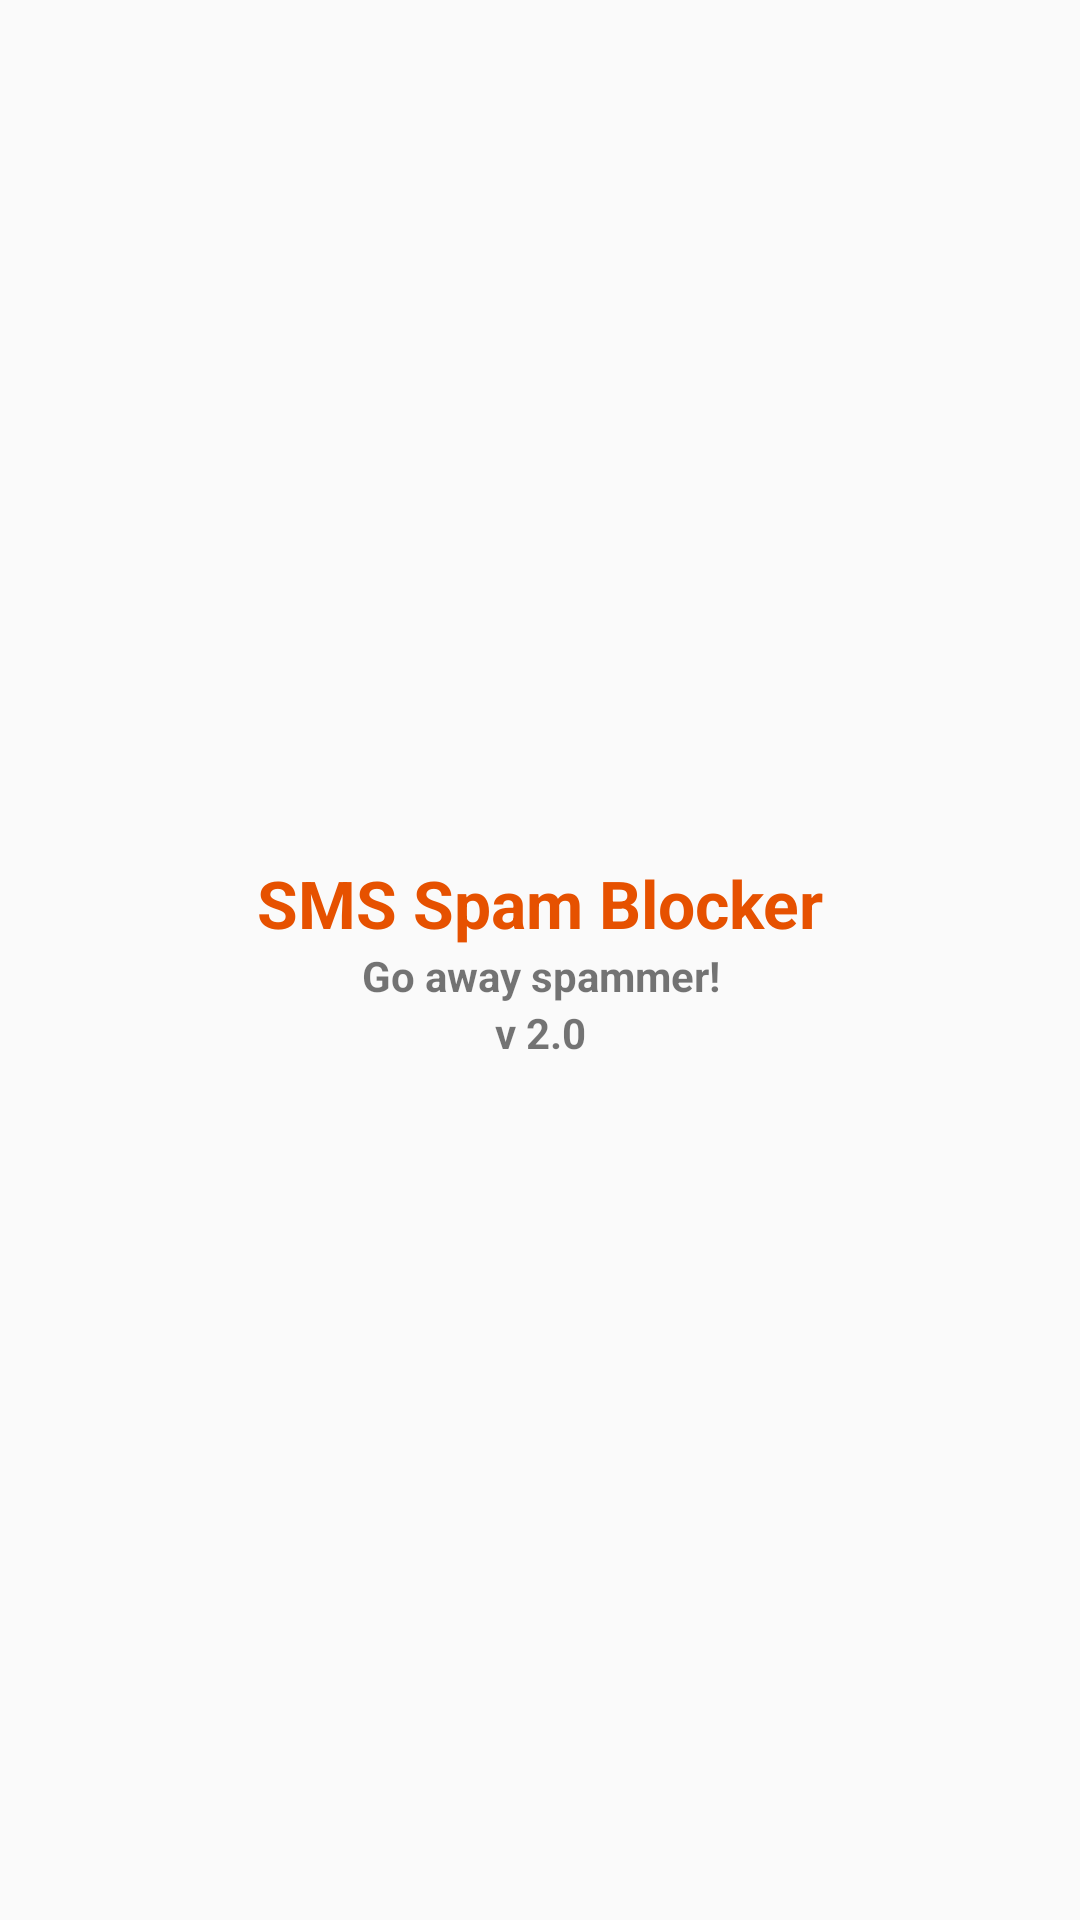

Here is an Android app screen rendered from its layout file. Give the layout XML and the strings, colors and styles it references.
<!-- AndroidManifest.xml: application theme AppTheme -->
<!-- res/layout/fragment_home.xml -->
<?xml version="1.0" encoding="utf-8"?>
<LinearLayout xmlns:android="http://schemas.android.com/apk/res/android"
    android:layout_width="match_parent"
    android:layout_height="match_parent"
    android:orientation="vertical" >

    <LinearLayout
        android:layout_width="match_parent"
        android:layout_height="match_parent"
        android:gravity="center"
        android:orientation="vertical" >

        <TextView
            android:layout_width="fill_parent"
            android:layout_height="wrap_content"
            android:text="@string/home_logo_text"
            android:textStyle="bold"
            android:textColor="@color/orangeButton"
            android:gravity="center"
            android:textAppearance="?android:attr/textAppearanceLarge" />
        
        <TextView
            android:layout_width="fill_parent"
            android:layout_height="wrap_content"
            android:text="@string/home_logo_slogan"
            android:textStyle="bold"
            android:gravity="center"
            android:textAppearance="?android:attr/textAppearanceSmall" />
        
        <TextView
            android:layout_width="fill_parent"
            android:layout_height="wrap_content"
            android:text="@string/home_version"
            android:textStyle="bold"
            android:gravity="center"
            android:textAppearance="?android:attr/textAppearanceSmall" />
    </LinearLayout>

</LinearLayout>
<!-- resources referenced by this layout -->
<resources>
  <color name="orangeButton">#E65100</color>
  <string name="home_logo_slogan">Go away spammer!</string>
  <string name="home_logo_text">SMS Spam Blocker</string>
  <string name="home_version">v 2.0</string>
  <style name="AppTheme" parent="AppBaseTheme">
          <item name="actionBarStyle">@style/AppTheme.ActionBar</item>
          <item name="android:windowContentOverlay">@null</item>
          <item name="android:icon">@android:color/transparent</item> 
      </style>
  <style name="AppBaseTheme" parent="Theme.AppCompat.Light">
          
      </style>
  <style name="AppTheme.ActionBar" parent="Widget.AppCompat.Light.ActionBar.Solid.Inverse">
          <item name="android:background">@color/greenTitleActionBar</item>
      </style>
  <color name="greenTitleActionBar">#6A9D3A</color>
</resources>
